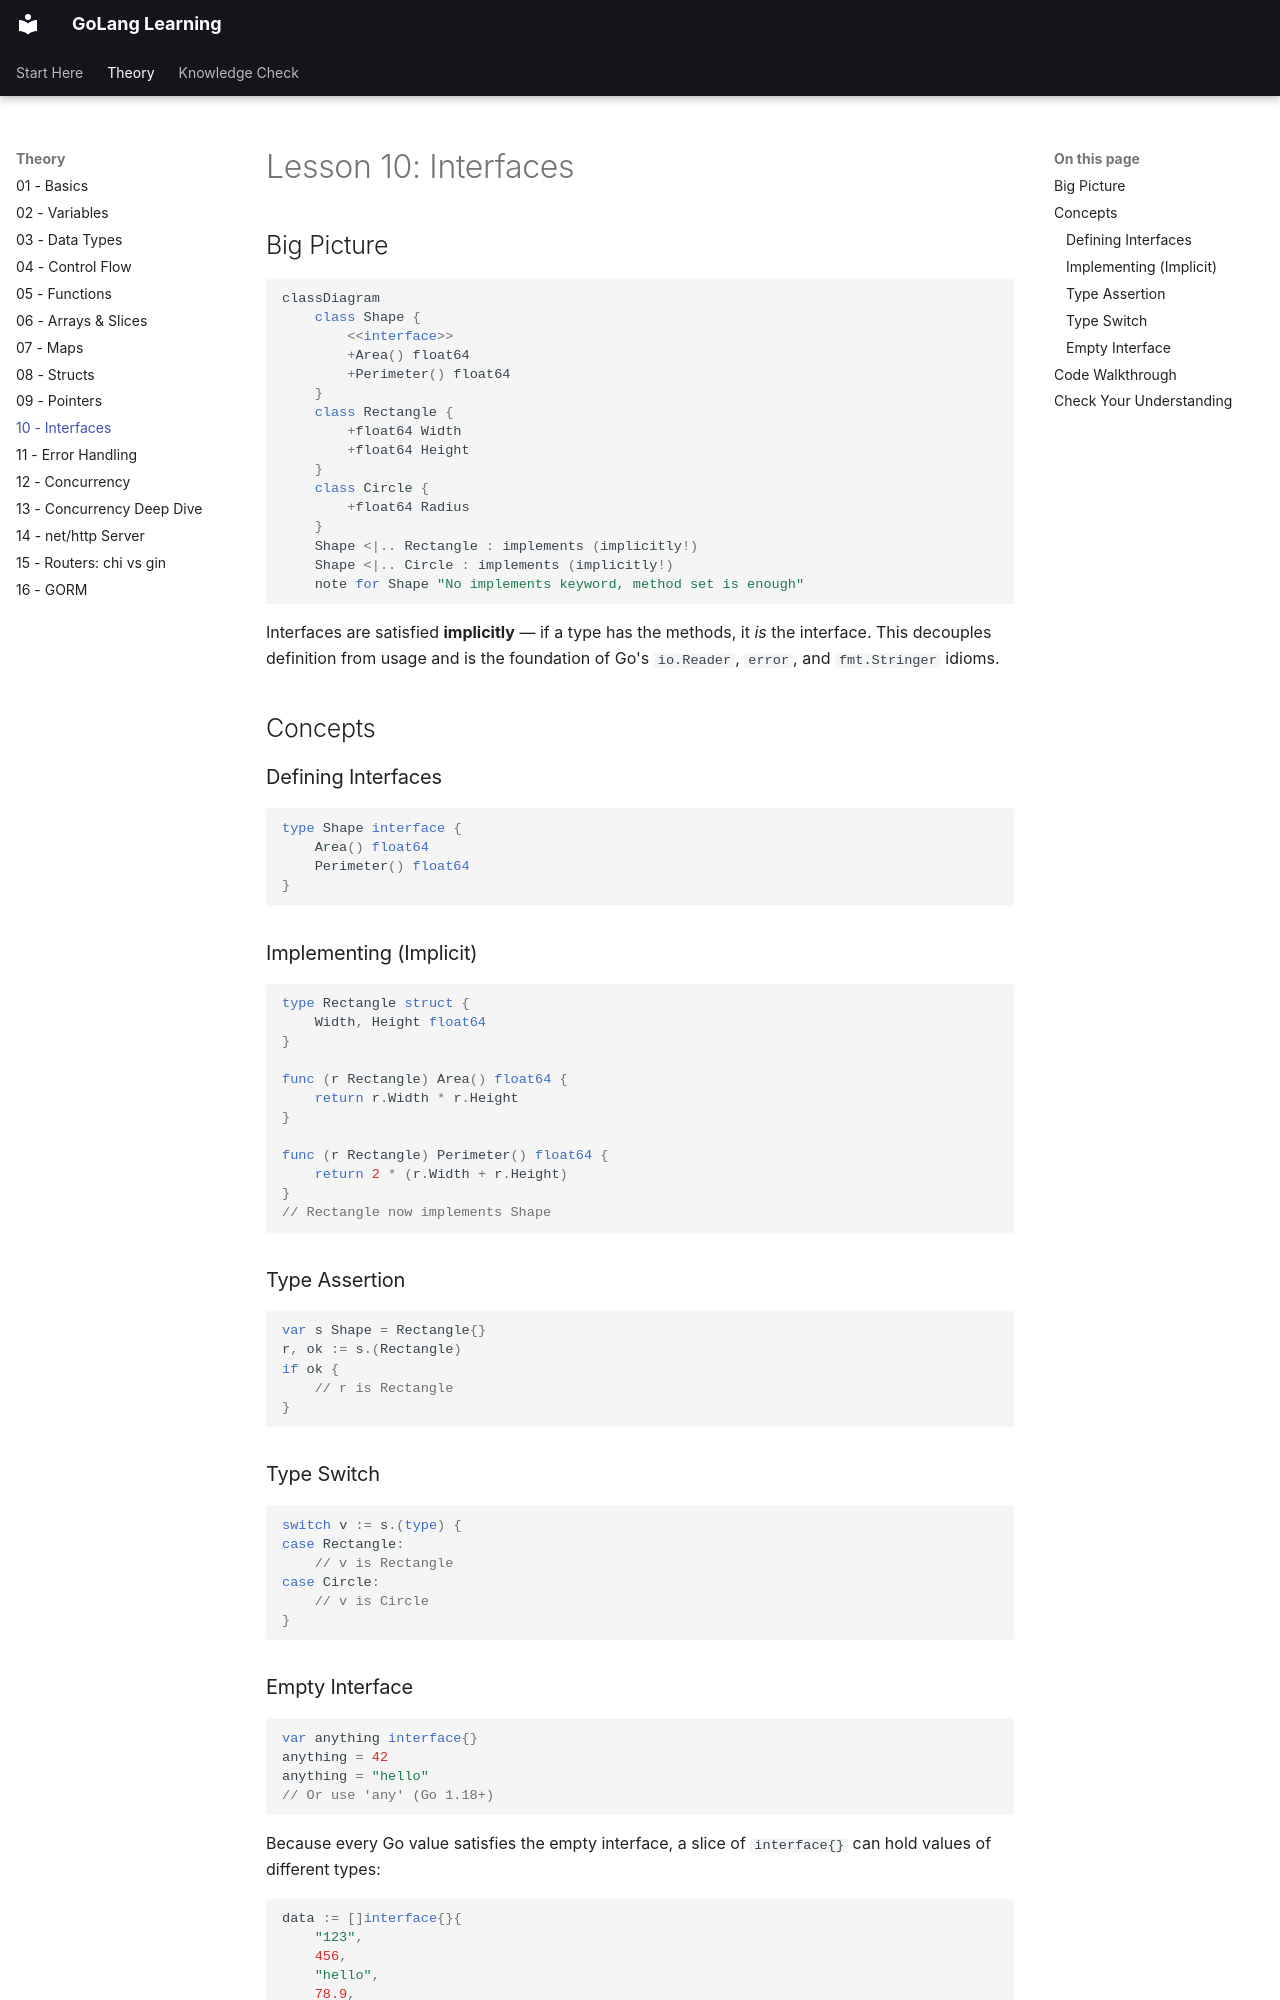

repository: nitinkc/GoConcepts · page: lessons/10-interfaces/index.html · generator: mkdocs

# Lesson 10: Interfaces

## Big Picture

```mermaid
classDiagram
    class Shape {
        <<interface>>
        +Area() float64
        +Perimeter() float64
    }
    class Rectangle {
        +float64 Width
        +float64 Height
    }
    class Circle {
        +float64 Radius
    }
    Shape <|.. Rectangle : implements (implicitly!)
    Shape <|.. Circle : implements (implicitly!)
    note for Shape "No implements keyword, method set is enough"
```

Interfaces are satisfied **implicitly** — if a type has the methods, it *is* the interface. This decouples definition from usage and is the foundation of Go's `io.Reader`, `error`, and `fmt.Stringer` idioms.

## Concepts

### Defining Interfaces
```go
type Shape interface {
    Area() float64
    Perimeter() float64
}
```

### Implementing (Implicit)
```go
type Rectangle struct {
    Width, Height float64
}

func (r Rectangle) Area() float64 {
    return r.Width * r.Height
}

func (r Rectangle) Perimeter() float64 {
    return 2 * (r.Width + r.Height)
}
// Rectangle now implements Shape
```

### Type Assertion
```go
var s Shape = Rectangle{}
r, ok := s.(Rectangle)
if ok {
    // r is Rectangle
}
```

### Type Switch
```go
switch v := s.(type) {
case Rectangle:
    // v is Rectangle
case Circle:
    // v is Circle
}
```
